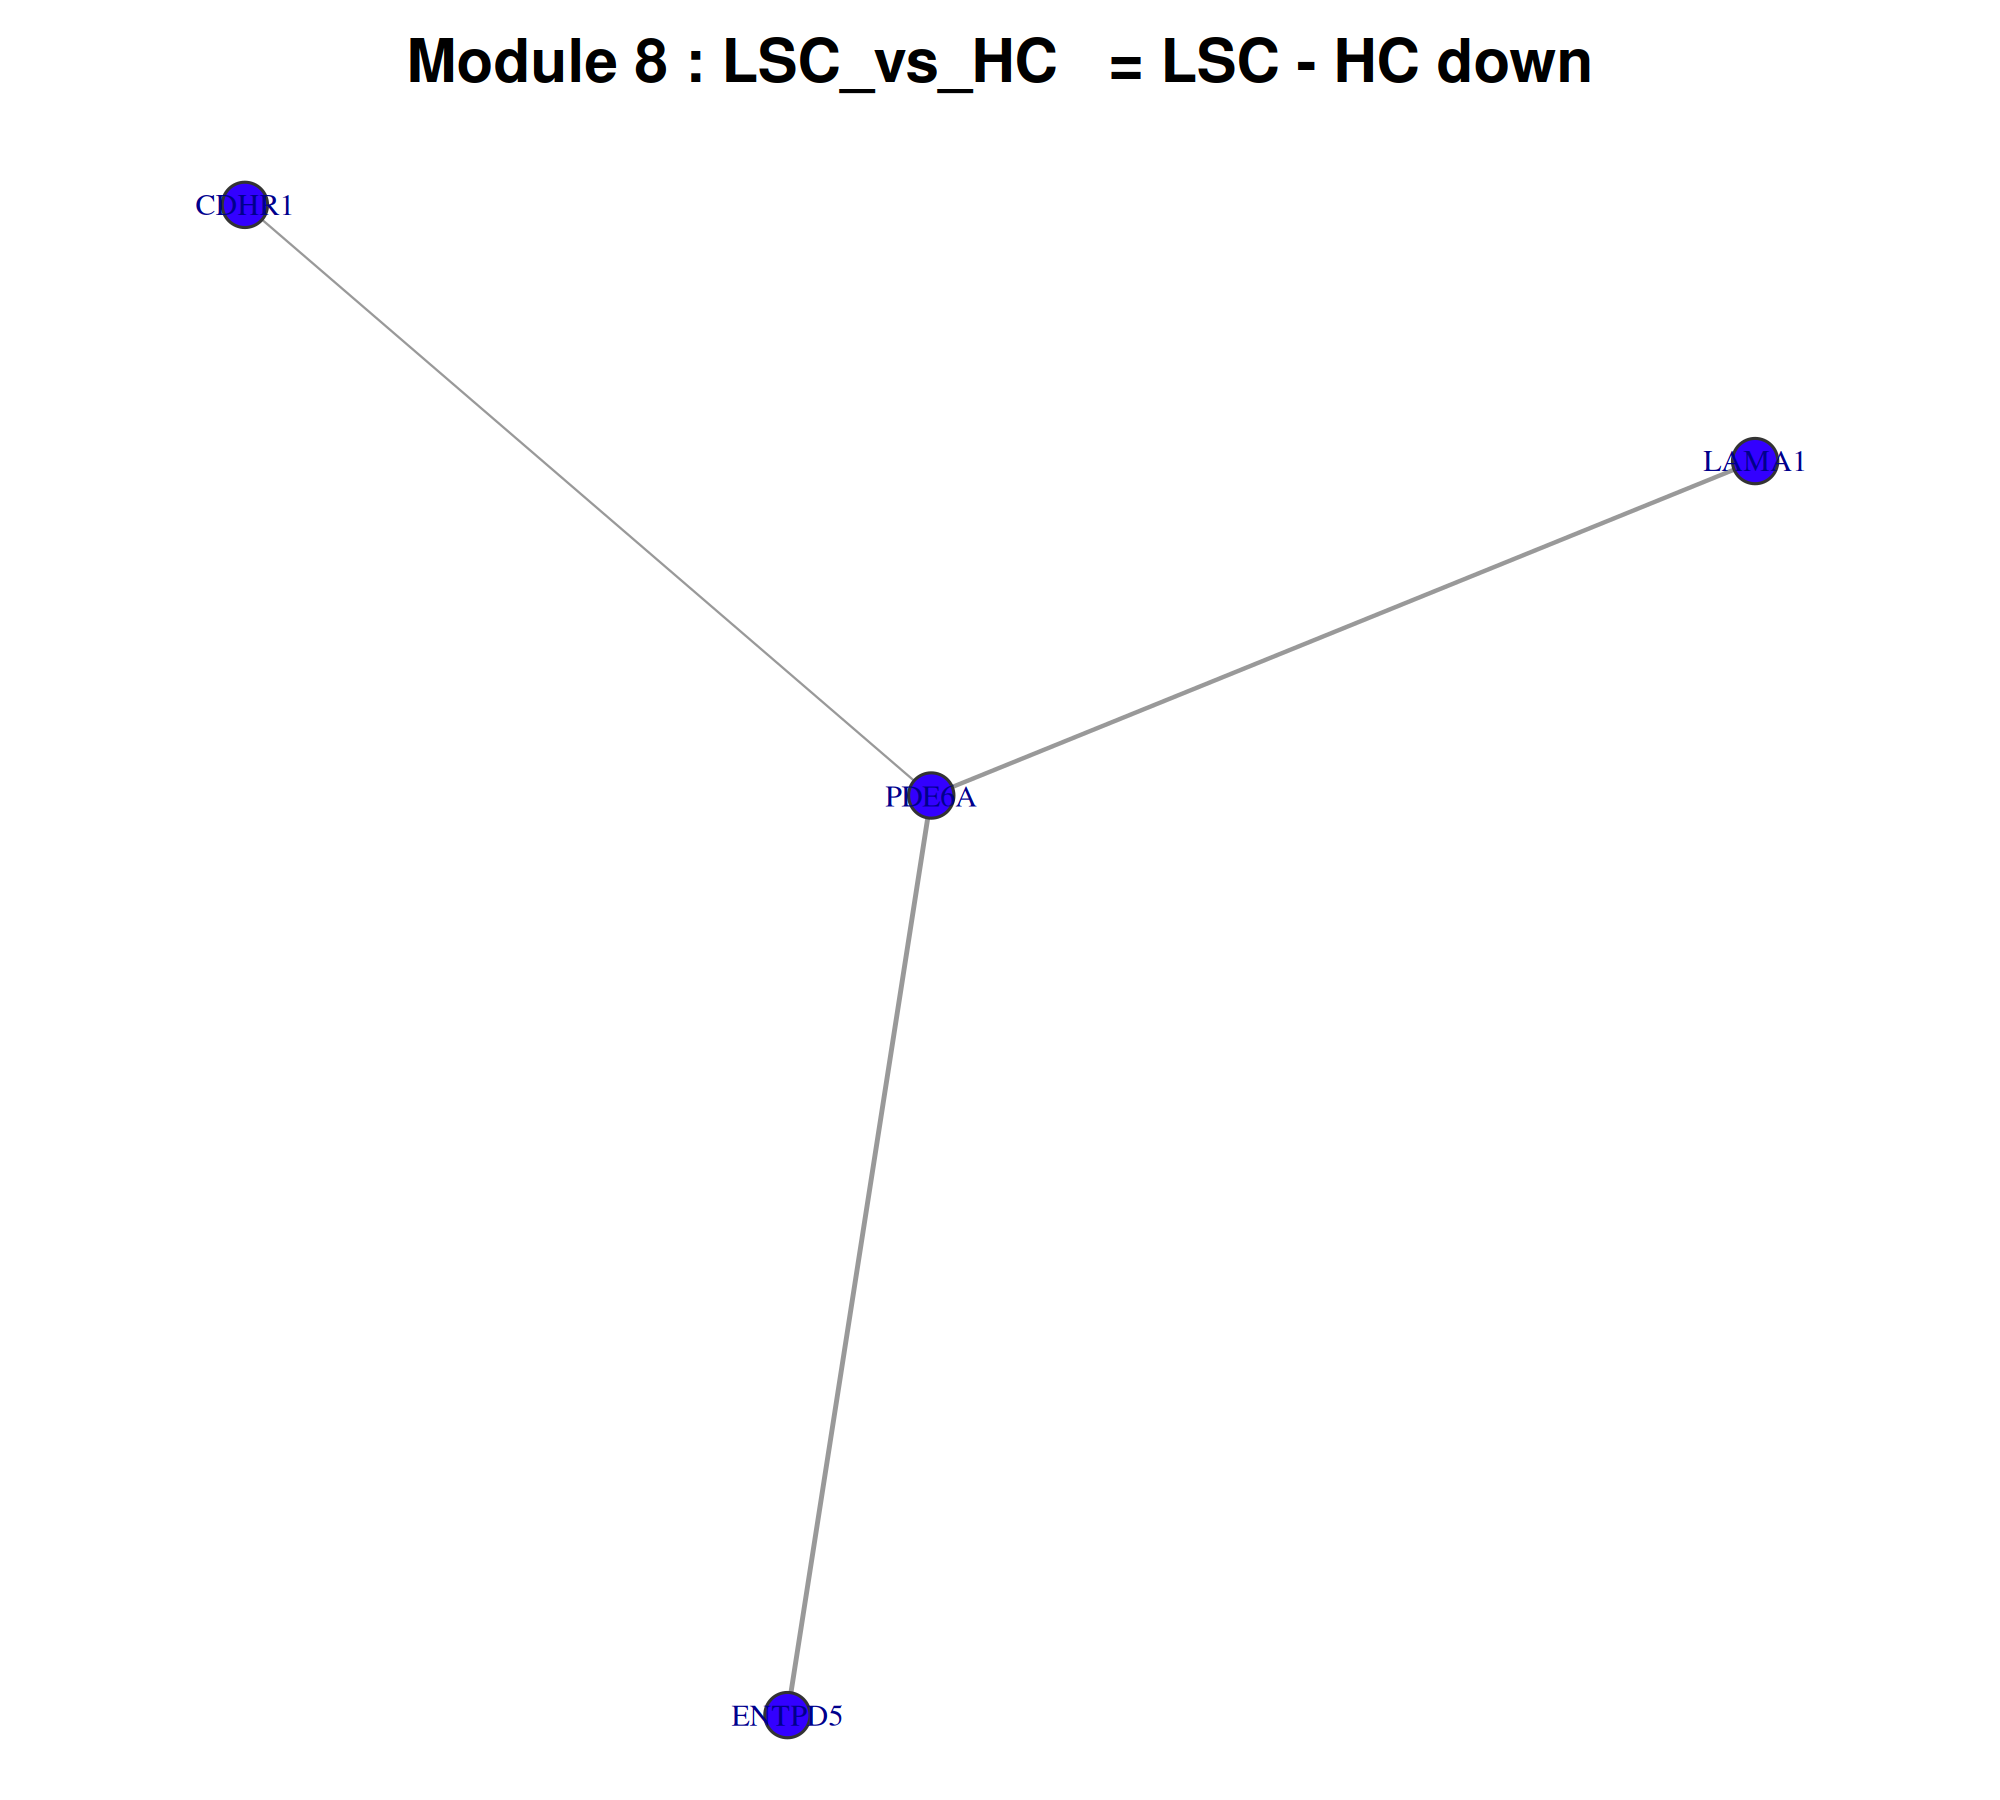

Source data for this figure (header and first rows):
gene, degree, clustering_coeff, module
PDE6A, 3, 0, Module_8
ENTPD5, 1, 0, Module_8
LAMA1, 1, 0, Module_8
CDHR1, 1, 0, Module_8
